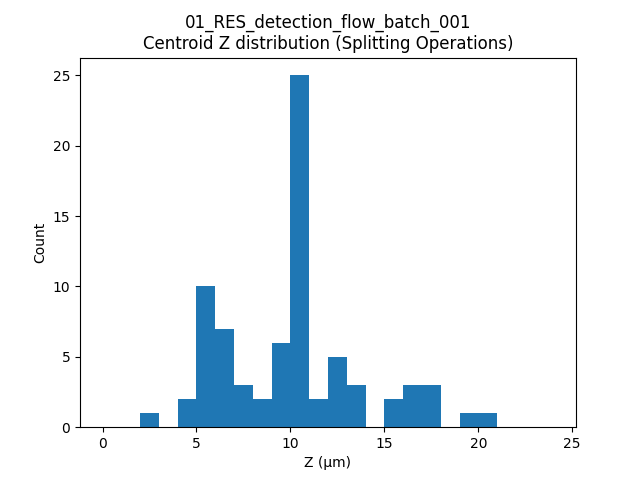

The table this chart was drawn from, first rows:
label, t, centroid_z
519, 18, 10.48
519, 19, 9.509
519, 20, 10.45
433, 26, 7.987
465, 27, 10.46
691, 27, 12.96
453, 28, 13.02
465, 28, 10.59
366, 29, 6.127
1022, 37, 4.122
1230, 37, 13.09
423, 38, 7.996
1022, 38, 4.192
423, 39, 8.069
641, 41, 15.46
398, 42, 12.94
1, 43, 5.51
3, 45, 5.548
1628, 46, 5.53
174, 48, 10.47
249, 49, 2.892
792, 49, 9.583
783, 50, 6.368
792, 50, 10.46
569, 51, 15.42
618, 51, 16.74
783, 51, 5.544
792, 51, 10.45
1556, 51, 17.93
433, 52, 10.47
783, 52, 5.529
2019, 52, 20.34
783, 53, 5.532
433, 54, 10.45
783, 54, 5.531
433, 55, 10.46
618, 55, 17.08
433, 56, 9.623
433, 57, 9.832
543, 57, 10.47
618, 57, 17.25
1686, 57, 6.071
433, 58, 9.89
618, 58, 16.86
5, 59, 5.509
543, 59, 10.5
618, 59, 16.67
543, 60, 10.5
2232, 60, 12.94
2232, 60, 12.94
1307, 61, 6.926
2232, 61, 12.97
447, 62, 9.98
2232, 62, 13.02
447, 63, 10.47
1945, 63, 19.3
403, 64, 6.754
447, 64, 10.51
194, 65, 10.51
403, 65, 6.55
... 16 more rows
